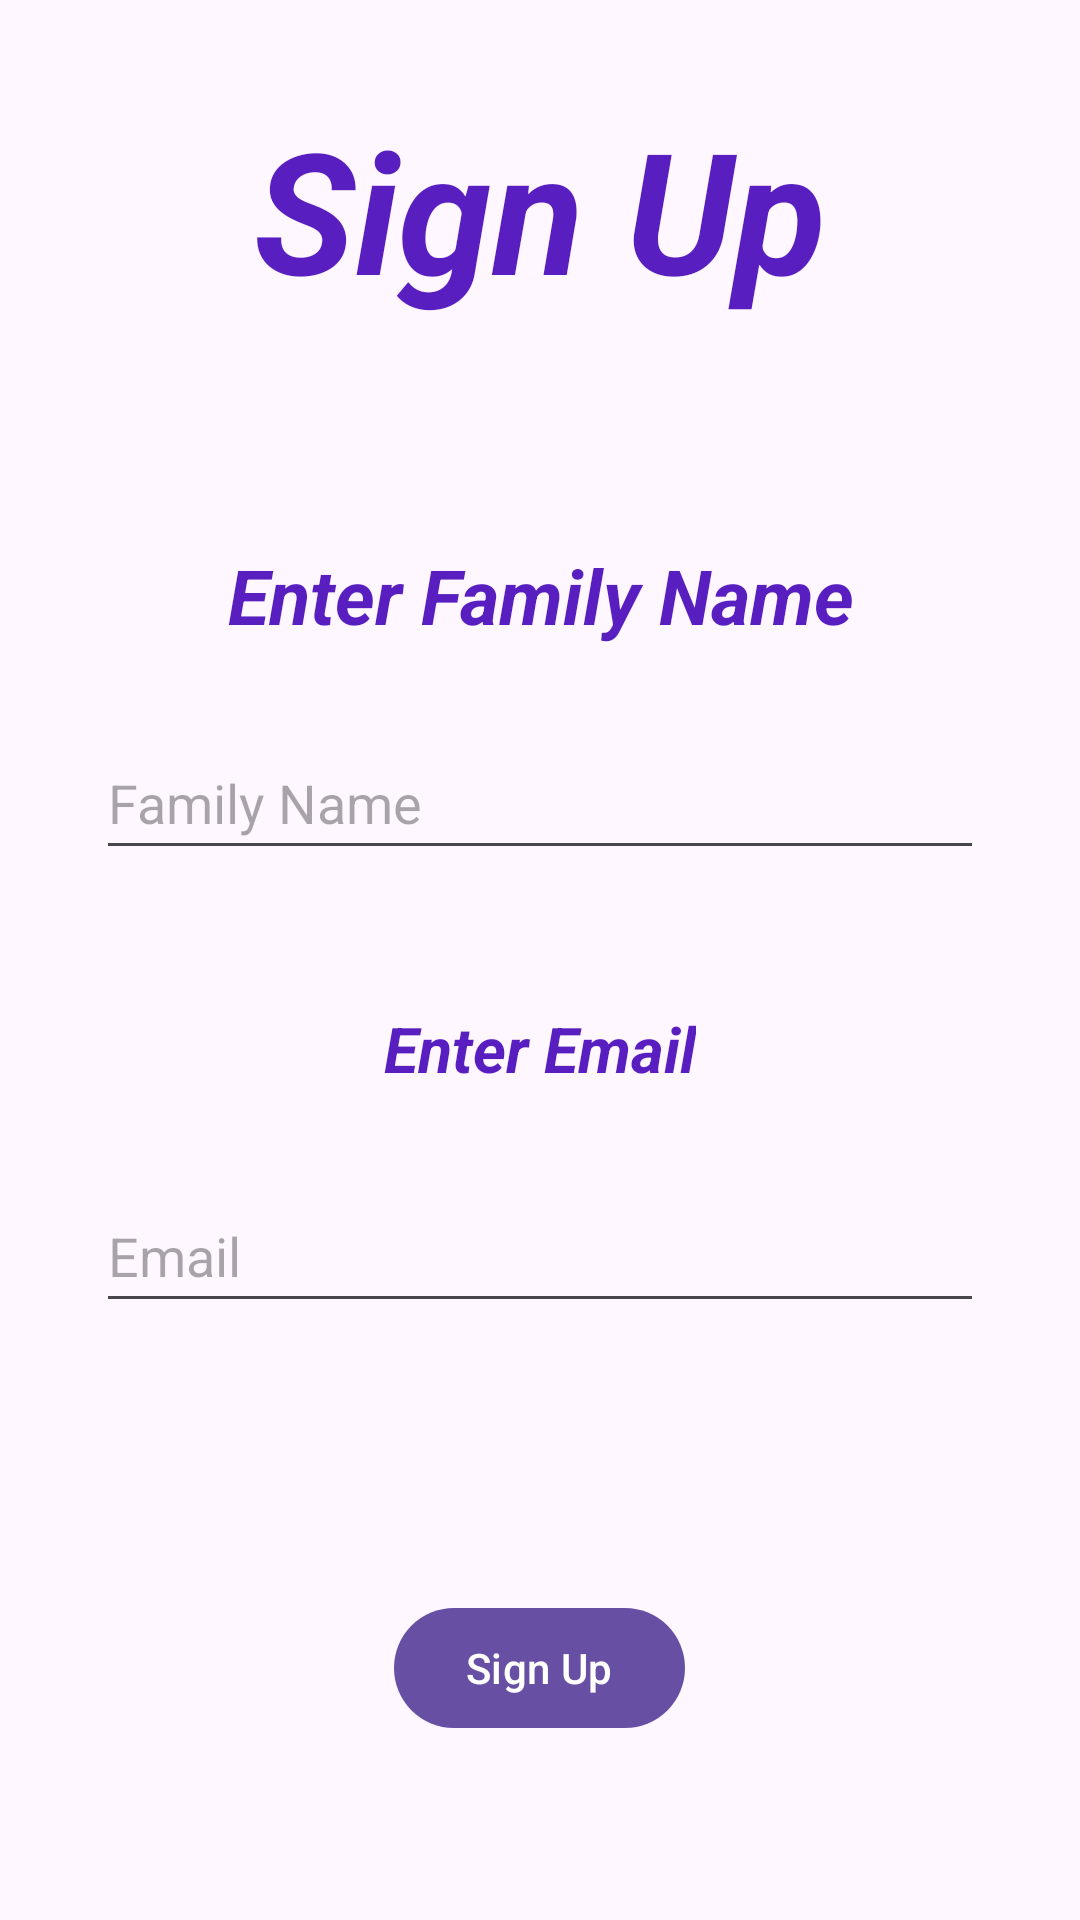

Produce the Android XML layout that renders to this screen, including the resource entries it uses.
<!-- AndroidManifest.xml: application theme Theme.Memory_Game -->
<!-- res/layout/activity_sign_up.xml -->
<?xml version="1.0" encoding="utf-8"?>
<RelativeLayout xmlns:android="http://schemas.android.com/apk/res/android"
    xmlns:app="http://schemas.android.com/apk/res-auto"
    xmlns:tools="http://schemas.android.com/tools"
    android:id="@+id/main"
    android:layout_width="match_parent"
    android:layout_height="match_parent"
    tools:context=".UI.SignUpActivity">

    <com.google.android.material.textview.MaterialTextView
        android:id="@+id/signup_LBL_signUp"
        android:layout_width="match_parent"
        android:layout_marginHorizontal="64dp"
        android:layout_centerHorizontal="true"
        android:layout_marginTop="32dp"
        android:layout_height="75dp"
        android:gravity="center"
        android:textStyle="bold|italic"
        android:autoSizeTextType="uniform"
        android:maxLines="1"
        android:textColor="@color/primary_color"
        android:text="@string/sign_up"/>

    <com.google.android.material.textview.MaterialTextView
        android:id="@+id/signup_LBL_enter_familyName"
        android:layout_width="match_parent"
        android:layout_marginHorizontal="75dp"
        android:layout_marginTop="64dp"
        android:layout_height="55dp"
        android:gravity="center"
        android:textStyle="bold|italic"
        android:autoSizeTextType="uniform"
        android:maxLines="1"
        android:textColor="@color/primary_color"
        android:text="Enter Family Name"
        android:layout_below="@+id/signup_LBL_signUp"
        />

    <androidx.appcompat.widget.AppCompatEditText
        android:id="@+id/signup_EDT_familyName"
        android:layout_width="match_parent"
        android:layout_height="wrap_content"
        android:layout_below="@+id/signup_LBL_enter_familyName"
        android:layout_centerHorizontal="true"
        android:layout_marginHorizontal="32dp"
        android:layout_marginTop="16dp"
        android:hint="Family Name"
        android:minHeight="48dp"
        />

    <com.google.android.material.textview.MaterialTextView
        android:id="@+id/signup_LBL_enter_email"
        android:layout_width="match_parent"
        android:layout_marginHorizontal="128dp"
        android:layout_marginTop="32dp"
        android:layout_height="55dp"
        android:gravity="center"
        android:textStyle="bold|italic"
        android:autoSizeTextType="uniform"
        android:maxLines="1"
        android:textColor="@color/primary_color"
        android:text="@string/enter_email"
        android:layout_below="@+id/signup_EDT_familyName"
        />

    <androidx.appcompat.widget.AppCompatEditText
        android:id="@+id/signup_EDT_email"
        android:layout_width="match_parent"
        android:layout_height="wrap_content"
        android:layout_below="@+id/signup_LBL_enter_email"
        android:layout_centerHorizontal="true"
        android:layout_marginHorizontal="32dp"
        android:layout_marginTop="16dp"
        android:hint="@string/email"
        android:minHeight="48dp"
        />

    <com.google.android.material.button.MaterialButton
        android:id="@+id/signup_BTN_signup"
        android:layout_alignParentBottom="true"
        android:layout_width="wrap_content"
        android:layout_height="wrap_content"
        android:layout_centerHorizontal="true"
        android:layout_marginBottom="60dp"
        android:text="Sign Up" />


</RelativeLayout>
<!-- resources referenced by this layout -->
<resources>
  <color name="primary_color">#581EBF</color>
  <string name="email">Email</string>
  <string name="enter_email">Enter Email</string>
  <string name="sign_up">Sign Up</string>
  <style name="Theme.Memory_Game" parent="Base.Theme.Memory_Game" />
  <style name="Base.Theme.Memory_Game" parent="Theme.Material3.DayNight.NoActionBar">
          
          
      </style>
</resources>
